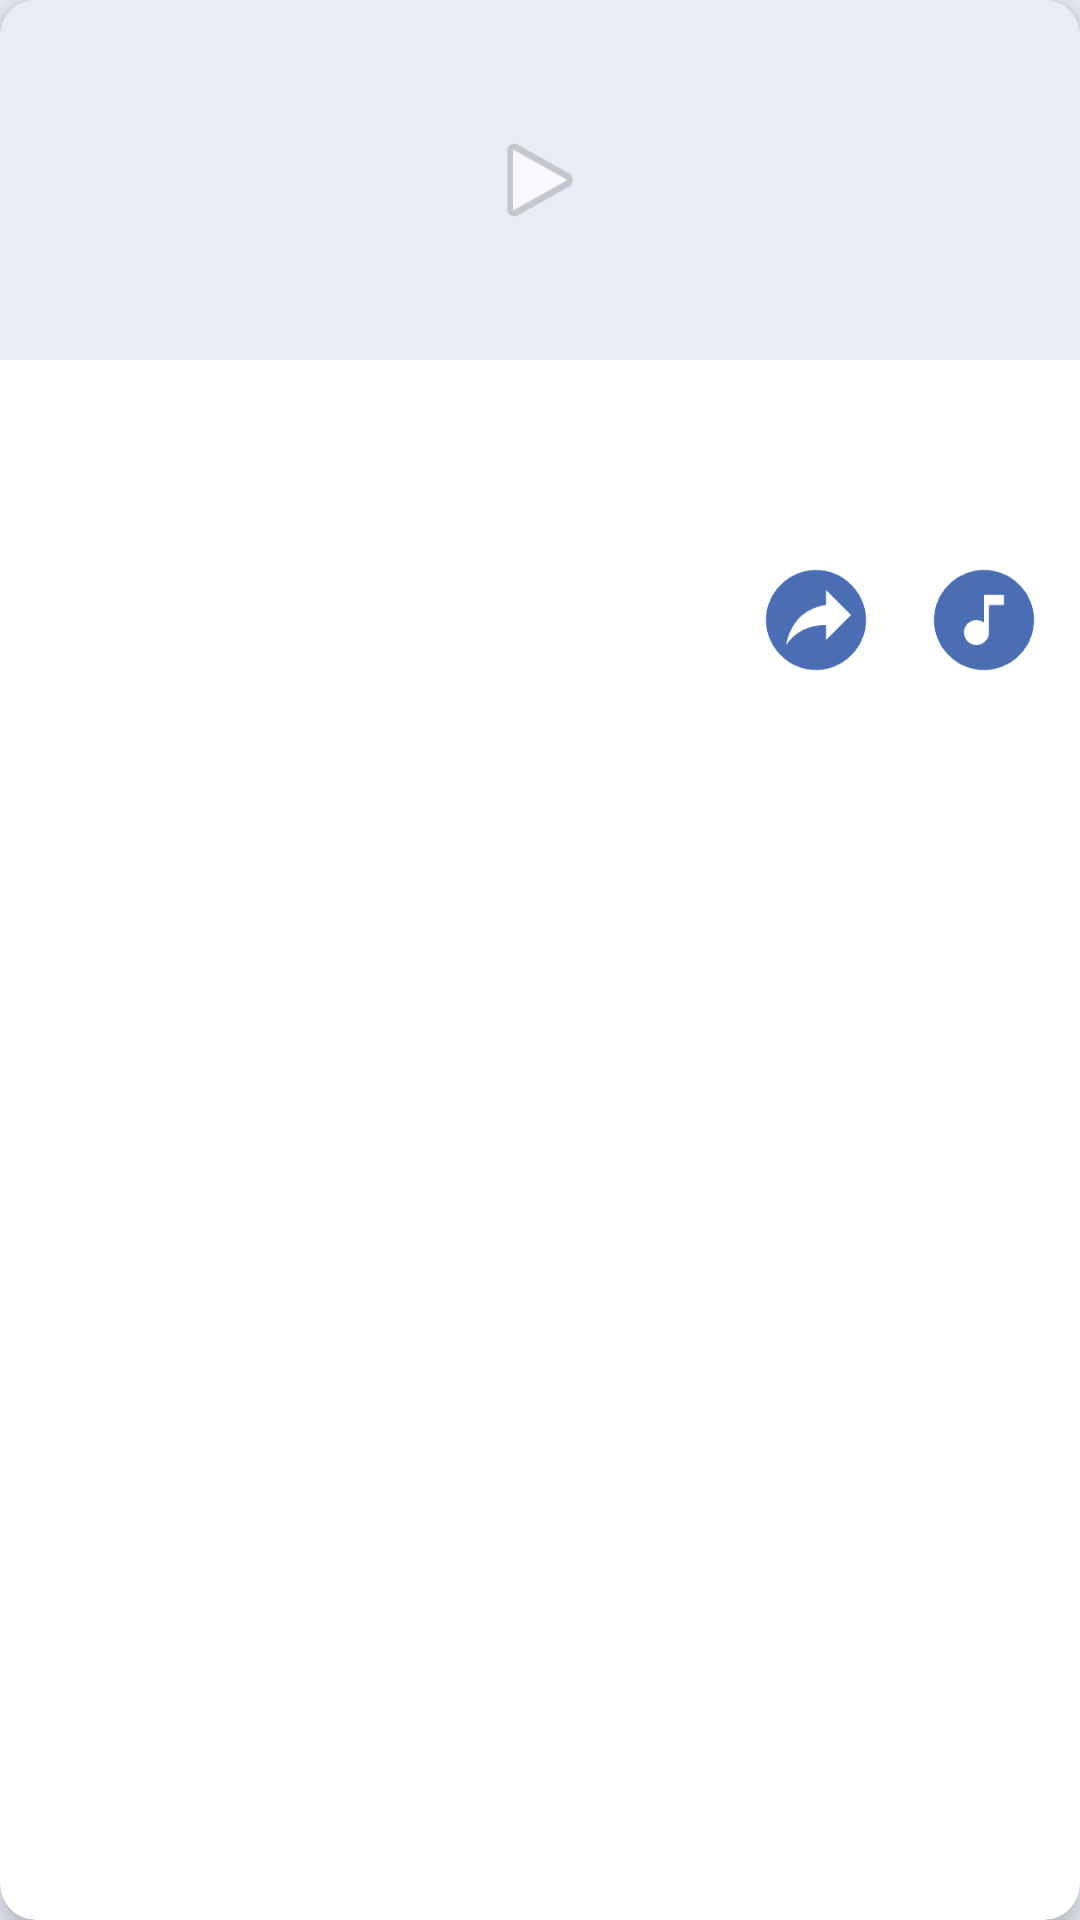

Layout XML and referenced resources for this Android screen:
<!-- AndroidManifest.xml: application theme Theme.BDown -->
<!-- res/layout/bilibili_file_card.xml -->
<?xml version="1.0" encoding="utf-8"?>
<androidx.cardview.widget.CardView xmlns:android="http://schemas.android.com/apk/res/android"
    xmlns:app="http://schemas.android.com/apk/res-auto"
    android:layout_width="match_parent"
    android:layout_height="wrap_content"
    android:layout_margin="8dp"
    app:cardCornerRadius="12dp"
    app:cardElevation="4dp">

    <LinearLayout
        android:layout_width="match_parent"
        android:layout_height="wrap_content"
        android:orientation="vertical">

        
        <FrameLayout
            android:layout_width="match_parent"
            android:layout_height="120dp">
            
            <ImageView
                android:id="@+id/file_thumbnail"
                android:layout_width="match_parent"
                android:layout_height="match_parent"
                android:scaleType="centerCrop"
                android:background="@color/background_light" />
                
            <ImageView
                android:layout_width="36dp"
                android:layout_height="36dp"
                android:layout_gravity="center"
                android:src="@android:drawable/ic_media_play"
                android:alpha="0.7" />
        </FrameLayout>
        
        
        <LinearLayout
            android:layout_width="match_parent"
            android:layout_height="wrap_content"
            android:orientation="vertical"
            android:padding="12dp">

            
            <TextView
                android:id="@+id/file_name"
                android:layout_width="match_parent"
                android:layout_height="wrap_content"
                android:textColor="@color/text_primary"
                android:textSize="16sp"
                android:textStyle="bold"
                android:maxLines="1"
                android:ellipsize="end" />

            
            <LinearLayout
                android:layout_width="match_parent"
                android:layout_height="wrap_content"
                android:orientation="horizontal"
                android:layout_marginTop="6dp">

                
                <TextView
                    android:id="@+id/file_size"
                    android:layout_width="wrap_content"
                    android:layout_height="wrap_content"
                    android:textColor="@color/text_secondary"
                    android:textSize="14sp" />

                
                <TextView
                    android:id="@+id/file_date"
                    android:layout_width="wrap_content"
                    android:layout_height="wrap_content"
                    android:layout_marginStart="16dp"
                    android:textColor="@color/text_secondary"
                    android:textSize="14sp"
                    android:maxLines="1"
                    android:ellipsize="end" />
            </LinearLayout>

            
            <LinearLayout
                android:layout_width="match_parent"
                android:layout_height="wrap_content"
                android:orientation="horizontal"
                android:layout_marginTop="8dp"
                android:gravity="end">

                
                <ImageButton
                    android:id="@+id/share_button"
                    android:layout_width="40dp"
                    android:layout_height="40dp"
                    android:background="?attr/selectableItemBackgroundBorderless"
                    android:scaleType="fitCenter"
                    android:src="@drawable/ic_share"
                    android:tint="@color/primary" />

                
                <ImageButton
                    android:id="@+id/music_button"
                    android:layout_width="40dp"
                    android:layout_height="40dp"
                    android:layout_marginStart="16dp"
                    android:background="?attr/selectableItemBackgroundBorderless"
                    android:scaleType="fitCenter"
                    android:src="@drawable/ic_music"
                    android:tint="@color/primary" />
            </LinearLayout>
        </LinearLayout>
    </LinearLayout>
</androidx.cardview.widget.CardView>
<!-- resources referenced by this layout -->
<resources>
  <color name="background_light">#E9ECF5</color>
  <color name="primary">#4A6DB3</color>
  <color name="text_primary">#2C3E50</color>
  <color name="text_secondary">#5D6D7E</color>
  <!-- drawable ic_music: png bitmap (drawable, 1871 bytes) -->
  <!-- drawable ic_share: png bitmap (drawable, 2077 bytes) -->
  <style name="Theme.BDown" parent="Base.Theme.BDown" />
  <style name="Base.Theme.BDown" parent="Theme.Material3.DayNight.NoActionBar">
          
          <item name="colorPrimary">@color/primary</item>
          <item name="colorPrimaryDark">@color/primary_dark</item>
          <item name="colorAccent">@color/accent</item>
          <item name="android:statusBarColor">@color/primary_dark</item>
          
          
          <item name="android:textColorPrimary">@color/text_primary</item>
          <item name="android:textColorSecondary">@color/text_secondary</item>
          <item name="android:textColorHint">@color/text_hint</item>
          
          
          <item name="android:windowBackground">@color/background_light</item>
          
          
          <item name="buttonStyle">@style/AppButton</item>
          
          
          <item name="android:fontFamily">sans-serif</item>
      </style>
  <color name="primary_dark">#364F84</color>
  <color name="accent">#F5CB5C</color>
  <color name="text_hint">#95A5A6</color>
  <style name="AppButton" parent="Widget.Material3.Button">
          <item name="android:background">@drawable/rounded_button_background</item>
          <item name="android:textColor">@color/white</item>
          <item name="android:paddingStart">16dp</item>
          <item name="android:paddingEnd">16dp</item>
          <item name="android:elevation">2dp</item>
      </style>
  <!-- drawable rounded_button_background (drawable) -->
  <?xml version="1.0" encoding="utf-8"?>
  <ripple xmlns:android="http://schemas.android.com/apk/res/android"
      android:color="@color/ripple_color">
      <item>
          <shape>
              <solid android:color="@color/primary" />
              <corners android:radius="20dp" />
          </shape>
      </item>
  </ripple>
  <color name="white">#FFFFFFFF</color>
  <color name="ripple_color">#33819CB4</color>
</resources>
